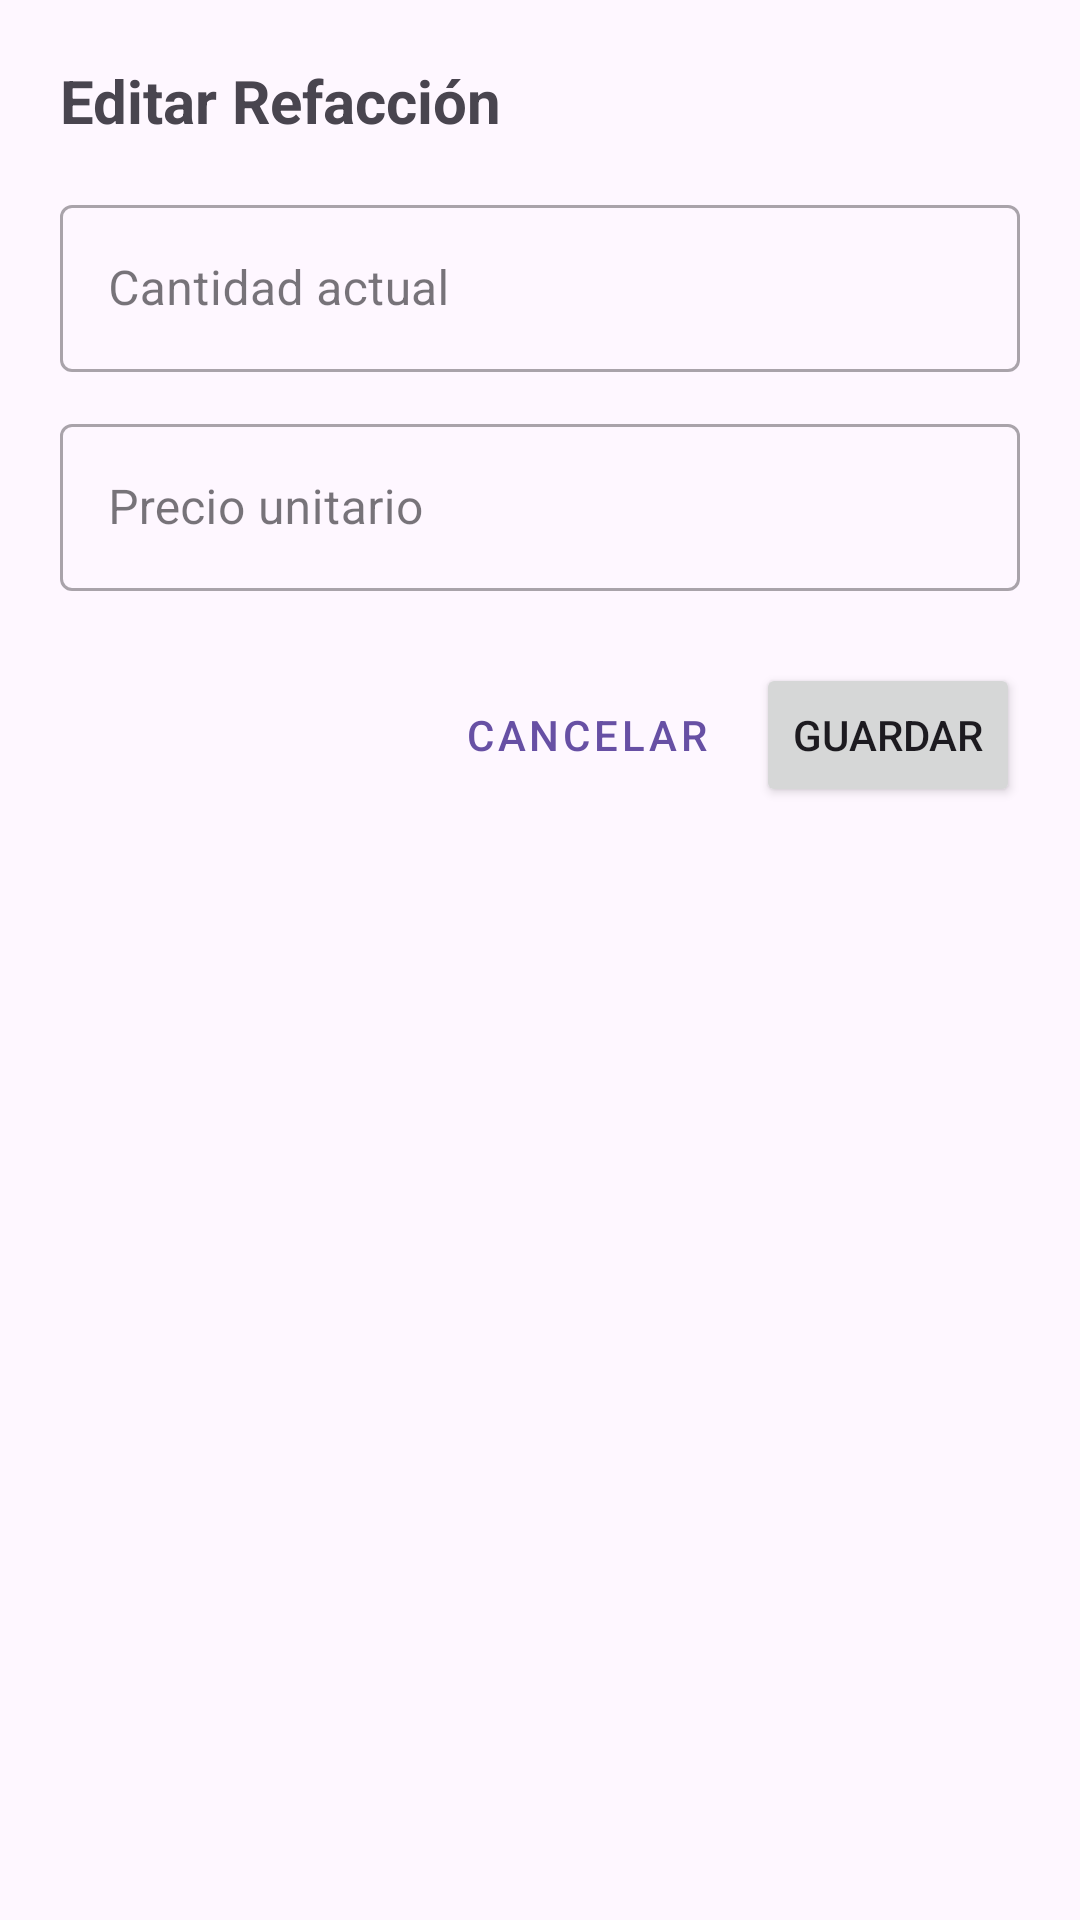

Produce the Android XML layout that renders to this screen, including the resource entries it uses.
<!-- AndroidManifest.xml: application theme Theme.MECANAPP -->
<!-- res/layout/dialog_editar_refaccion.xml -->
<?xml version="1.0" encoding="utf-8"?>
<LinearLayout xmlns:android="http://schemas.android.com/apk/res/android"
    android:layout_width="match_parent"
    android:layout_height="wrap_content"
    android:orientation="vertical"
    android:padding="20dp">

    <TextView
        android:layout_width="match_parent"
        android:layout_height="wrap_content"
        android:text="Editar Refacción"
        android:textSize="20sp"
        android:textStyle="bold"
        android:layout_marginBottom="16dp"/>

    <com.google.android.material.textfield.TextInputLayout
        style="@style/Widget.MaterialComponents.TextInputLayout.OutlinedBox"
        android:layout_width="match_parent"
        android:layout_height="wrap_content"
        android:hint="Cantidad actual"
        android:layout_marginBottom="12dp">
        <com.google.android.material.textfield.TextInputEditText
            android:id="@+id/etCantidadEditar"
            android:inputType="number"
            android:layout_width="match_parent"
            android:layout_height="wrap_content" />
    </com.google.android.material.textfield.TextInputLayout>

    <com.google.android.material.textfield.TextInputLayout
        style="@style/Widget.MaterialComponents.TextInputLayout.OutlinedBox"
        android:layout_width="match_parent"
        android:layout_height="wrap_content"
        android:hint="Precio unitario"
        android:layout_marginBottom="24dp">
        <com.google.android.material.textfield.TextInputEditText
            android:id="@+id/etPrecioEditar"
            android:inputType="numberDecimal"
            android:layout_width="match_parent"
            android:layout_height="wrap_content" />
    </com.google.android.material.textfield.TextInputLayout>

    <LinearLayout
        android:layout_width="match_parent"
        android:layout_height="wrap_content"
        android:orientation="horizontal"
        android:gravity="end">

        <Button
            android:id="@+id/btnCancelarEditar"
            style="@style/Widget.MaterialComponents.Button.TextButton"
            android:layout_width="wrap_content"
            android:layout_height="wrap_content"
            android:text="Cancelar" />

        <Button
            android:id="@+id/btnGuardarEditar"
            android:layout_width="wrap_content"
            android:layout_height="wrap_content"
            android:layout_marginStart="8dp"
            android:text="Guardar" />
    </LinearLayout>
</LinearLayout>
<!-- resources referenced by this layout -->
<resources>
  <style name="Theme.MECANAPP" parent="Base.Theme.MECANAPP" />
  <style name="Base.Theme.MECANAPP" parent="Theme.Material3.DayNight.NoActionBar">
          
          
      </style>
</resources>
